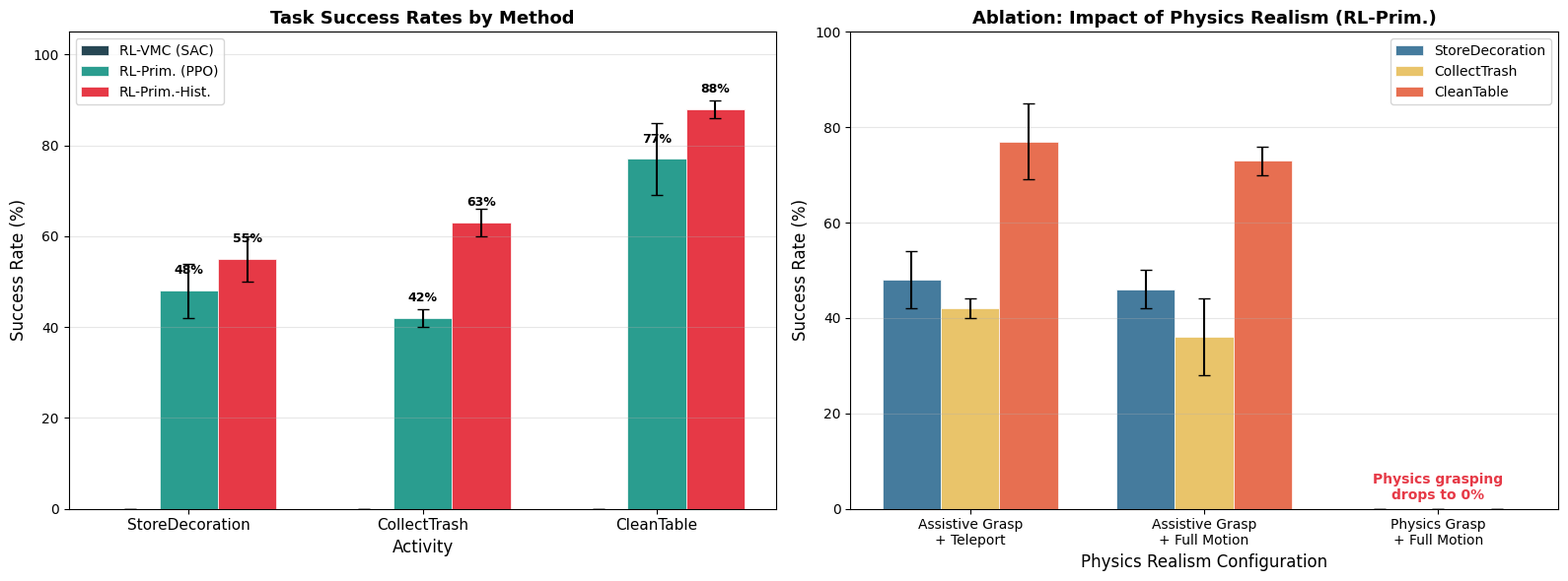

Source code (Python): (Note: this script raises an exception after producing the figure.)
"""
BEHAVIOR-1K 基线实验结果: 任务成功率对比 + 消融分析
"""
import matplotlib.pyplot as plt
import matplotlib
import numpy as np

matplotlib.rcParams['font.family'] = ['DejaVu Sans']

fig, axes = plt.subplots(1, 2, figsize=(16, 6))

# --- Left: Task Success Rates ---
ax1 = axes[0]
tasks = ['StoreDecoration', 'CollectTrash', 'CleanTable']
methods = ['RL-VMC (SAC)', 'RL-Prim. (PPO)', 'RL-Prim.-Hist.']
data = np.array([
    [0.0, 0.0, 0.0],
    [0.48, 0.42, 0.77],
    [0.55, 0.63, 0.88],
])
errs = np.array([
    [0.0, 0.0, 0.0],
    [0.06, 0.02, 0.08],
    [0.05, 0.03, 0.02],
])

x = np.arange(len(tasks))
width = 0.25
colors_bar = ['#264653', '#2A9D8F', '#E63946']

for i, (method, color) in enumerate(zip(methods, colors_bar)):
    bars = ax1.bar(x + i * width, data[i] * 100, width, yerr=errs[i] * 100,
                   label=method, color=color, capsize=4, edgecolor='white', linewidth=0.5)
    for bar, val in zip(bars, data[i]):
        if val > 0:
            ax1.text(bar.get_x() + bar.get_width() / 2, bar.get_height() + 3,
                     f'{val*100:.0f}%', ha='center', va='bottom', fontsize=9, fontweight='bold')

ax1.set_xlabel('Activity', fontsize=12)
ax1.set_ylabel('Success Rate (%)', fontsize=12)
ax1.set_title('Task Success Rates by Method', fontsize=13, fontweight='bold')
ax1.set_xticks(x + width)
ax1.set_xticklabels(tasks, fontsize=11)
ax1.set_ylim(0, 105)
ax1.legend(fontsize=10, loc='upper left')
ax1.grid(axis='y', alpha=0.3)

# --- Right: Ablation Study (RL-Prim.) ---
ax2 = axes[1]
conditions = ['Assistive Grasp\n+ Teleport', 'Assistive Grasp\n+ Full Motion', 'Physics Grasp\n+ Full Motion']
abl_data = np.array([
    [0.48, 0.42, 0.77],
    [0.46, 0.36, 0.73],
    [0.0, 0.0, 0.0],
])
abl_errs = np.array([
    [0.06, 0.02, 0.08],
    [0.04, 0.08, 0.03],
    [0.0, 0.0, 0.0],
])

task_colors = ['#457B9D', '#E9C46A', '#E76F51']
x2 = np.arange(len(conditions))

for i, (task, color) in enumerate(zip(tasks, task_colors)):
    bars = ax2.bar(x2 + i * width, abl_data[:, i] * 100, width, yerr=abl_errs[:, i] * 100,
                   label=task, color=color, capsize=4, edgecolor='white', linewidth=0.5)

ax2.set_xlabel('Physics Realism Configuration', fontsize=12)
ax2.set_ylabel('Success Rate (%)', fontsize=12)
ax2.set_title('Ablation: Impact of Physics Realism (RL-Prim.)', fontsize=13, fontweight='bold')
ax2.set_xticks(x2 + width)
ax2.set_xticklabels(conditions, fontsize=10)
ax2.set_ylim(0, 100)
ax2.legend(fontsize=10, loc='upper right')
ax2.grid(axis='y', alpha=0.3)

ax2.annotate('Physics grasping\ndrops to 0%',
             xy=(2 + width, 2), fontsize=10, color='#E63946', fontweight='bold',
             ha='center')

plt.tight_layout()
plt.savefig('b/d/b1k_26/asset/baseline_results.png', dpi=200, bbox_inches='tight')
plt.close()
print("Saved: baseline_results.png")
